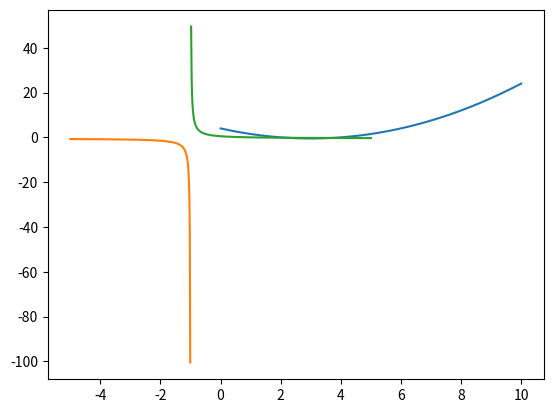

Here is the Python script that generated this plot:
import numpy as np
import matplotlib.pyplot as plt

x = np.linspace(0,10,301)
fx = 0.5*(x**2-6*x+8)
plt.plot(x,fx)
plt.show()

x1 = np.linspace(-5,-1.01,301)
k1 = -0.5+1/(x1+1)
x2 = np.linspace(-1,5,301) 
k2 = -0.5+1/(x2+1)
plt.plot(x1,k1,x2,k2)
plt.show()